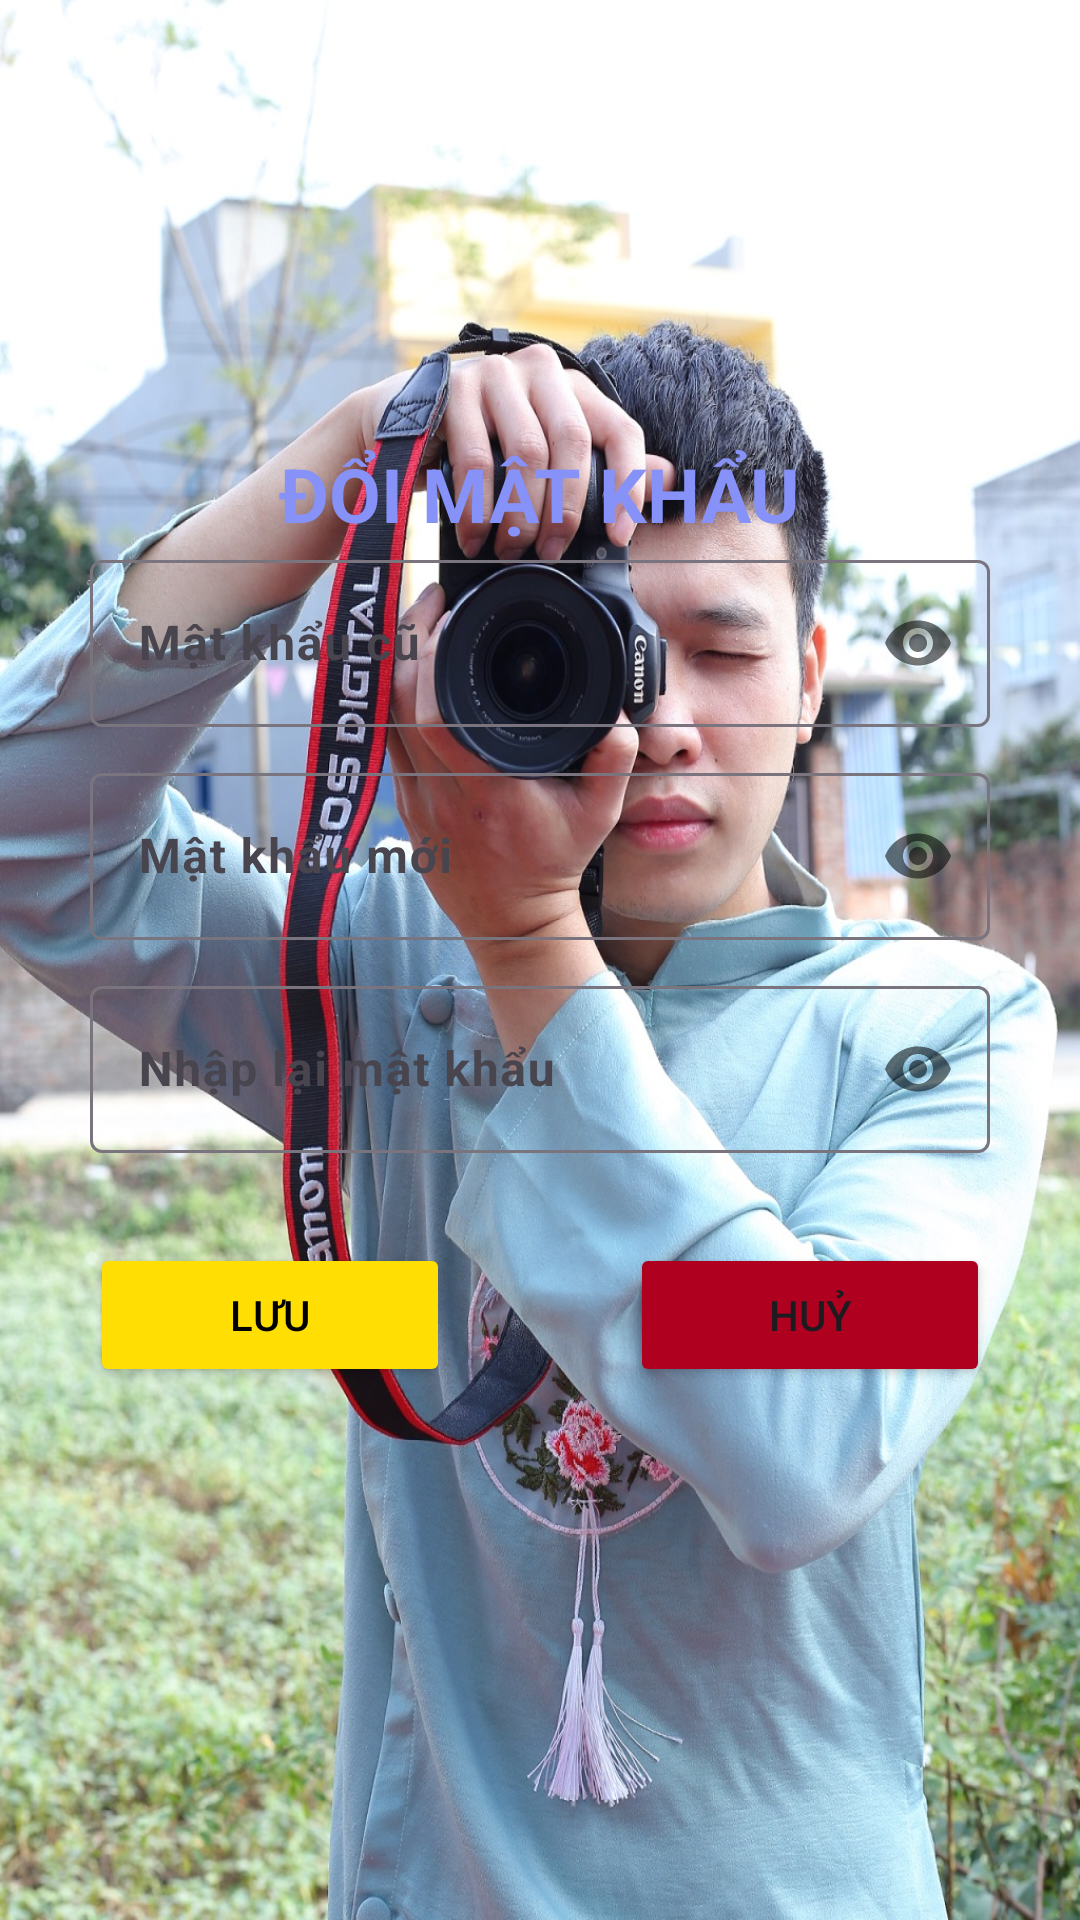

The Android layout XML behind this screen, and the referenced resources:
<!-- AndroidManifest.xml: application theme Theme.Assignment_MOB2041_PH21411 -->
<!-- res/layout/fragment_mat_khau.xml -->
<?xml version="1.0" encoding="utf-8"?>
<LinearLayout xmlns:android="http://schemas.android.com/apk/res/android"
    xmlns:app="http://schemas.android.com/apk/res-auto"
    xmlns:tools="http://schemas.android.com/tools"
    android:layout_width="match_parent"
    android:layout_height="match_parent"
    android:background="@drawable/login_background"
    android:gravity="center_vertical"
    android:orientation="vertical"
    tools:context=".fragment.MatKhauFragment">

    <LinearLayout
        android:layout_width="match_parent"
        android:layout_height="wrap_content"
        android:background="@drawable/bgr_white"
        android:orientation="vertical">

        <TextView
            android:layout_width="wrap_content"
            android:layout_height="wrap_content"
            android:layout_gravity="center"
            android:text="ĐỔI MẬT KHẨU"
            android:textColor="@color/purple"
            android:textSize="25sp"
            android:textStyle="bold" />

        <com.google.android.material.textfield.TextInputLayout
            android:id="@+id/titleOldPass"
            android:layout_width="match_parent"
            android:layout_height="wrap_content"
            android:layout_marginLeft="30dp"
            android:layout_marginRight="30dp"
            android:layout_marginBottom="10dp"
            app:passwordToggleEnabled="true">

            <com.google.android.material.textfield.TextInputEditText
                android:id="@+id/OldPass"
                android:layout_width="match_parent"
                android:layout_height="wrap_content"
                android:hint="Mật khẩu cũ"
                android:inputType="textPassword"
                android:textStyle="bold" />
        </com.google.android.material.textfield.TextInputLayout>

        <com.google.android.material.textfield.TextInputLayout
            android:id="@+id/titleNewPass"

            android:layout_width="match_parent"
            android:layout_height="wrap_content"
            android:layout_marginLeft="30dp"
            android:layout_marginRight="30dp"
            android:layout_marginBottom="10dp"
            app:passwordToggleEnabled="true">

            <com.google.android.material.textfield.TextInputEditText
                android:id="@+id/newPass"
                android:layout_width="match_parent"
                android:layout_height="wrap_content"
                android:hint="Mật khẩu mới"
                android:inputType="textPassword"
                android:textStyle="bold" />
        </com.google.android.material.textfield.TextInputLayout>

        <com.google.android.material.textfield.TextInputLayout
            android:id="@+id/titlePassCheck"

            android:layout_width="match_parent"
            android:layout_height="wrap_content"
            android:layout_marginLeft="30dp"
            android:layout_marginRight="30dp"
            app:passwordToggleEnabled="true">

            <com.google.android.material.textfield.TextInputEditText
                android:id="@+id/passCheck"
                android:layout_width="match_parent"
                android:layout_height="wrap_content"
                android:hint="Nhập lại mật khẩu"
                android:inputType="textPassword"
                android:textStyle="bold" />
        </com.google.android.material.textfield.TextInputLayout>

        <LinearLayout
            android:layout_width="match_parent"
            android:layout_height="wrap_content"
            android:orientation="horizontal">

            <Button
                android:id="@+id/btnSave"
                android:layout_width="wrap_content"
                android:layout_height="wrap_content"
                android:layout_margin="30dp"
                android:layout_weight="1"
                android:backgroundTint="#ffde03"
                android:text="Lưu"
                android:textColor="#000000" />

            <Button
                android:id="@+id/btnCancel"
                android:layout_width="wrap_content"
                android:layout_height="wrap_content"
                android:layout_margin="30dp"
                android:layout_marginTop="10dp"
                android:layout_weight="1"
                android:backgroundTint="#B00020"
                android:text="huỷ" />
        </LinearLayout>
    </LinearLayout>


</LinearLayout>
<!-- resources referenced by this layout -->
<resources>
  <color name="purple">#8692f7</color>
  <!-- drawable login_background: jpg bitmap (drawable, 473962 bytes) -->
  <style name="Theme.Assignment_MOB2041_PH21411" parent="Base.Theme.Assignment_MOB2041_PH21411" />
  <style name="Base.Theme.Assignment_MOB2041_PH21411" parent="Theme.Material3.DayNight.NoActionBar">
          
          
      </style>
</resources>
